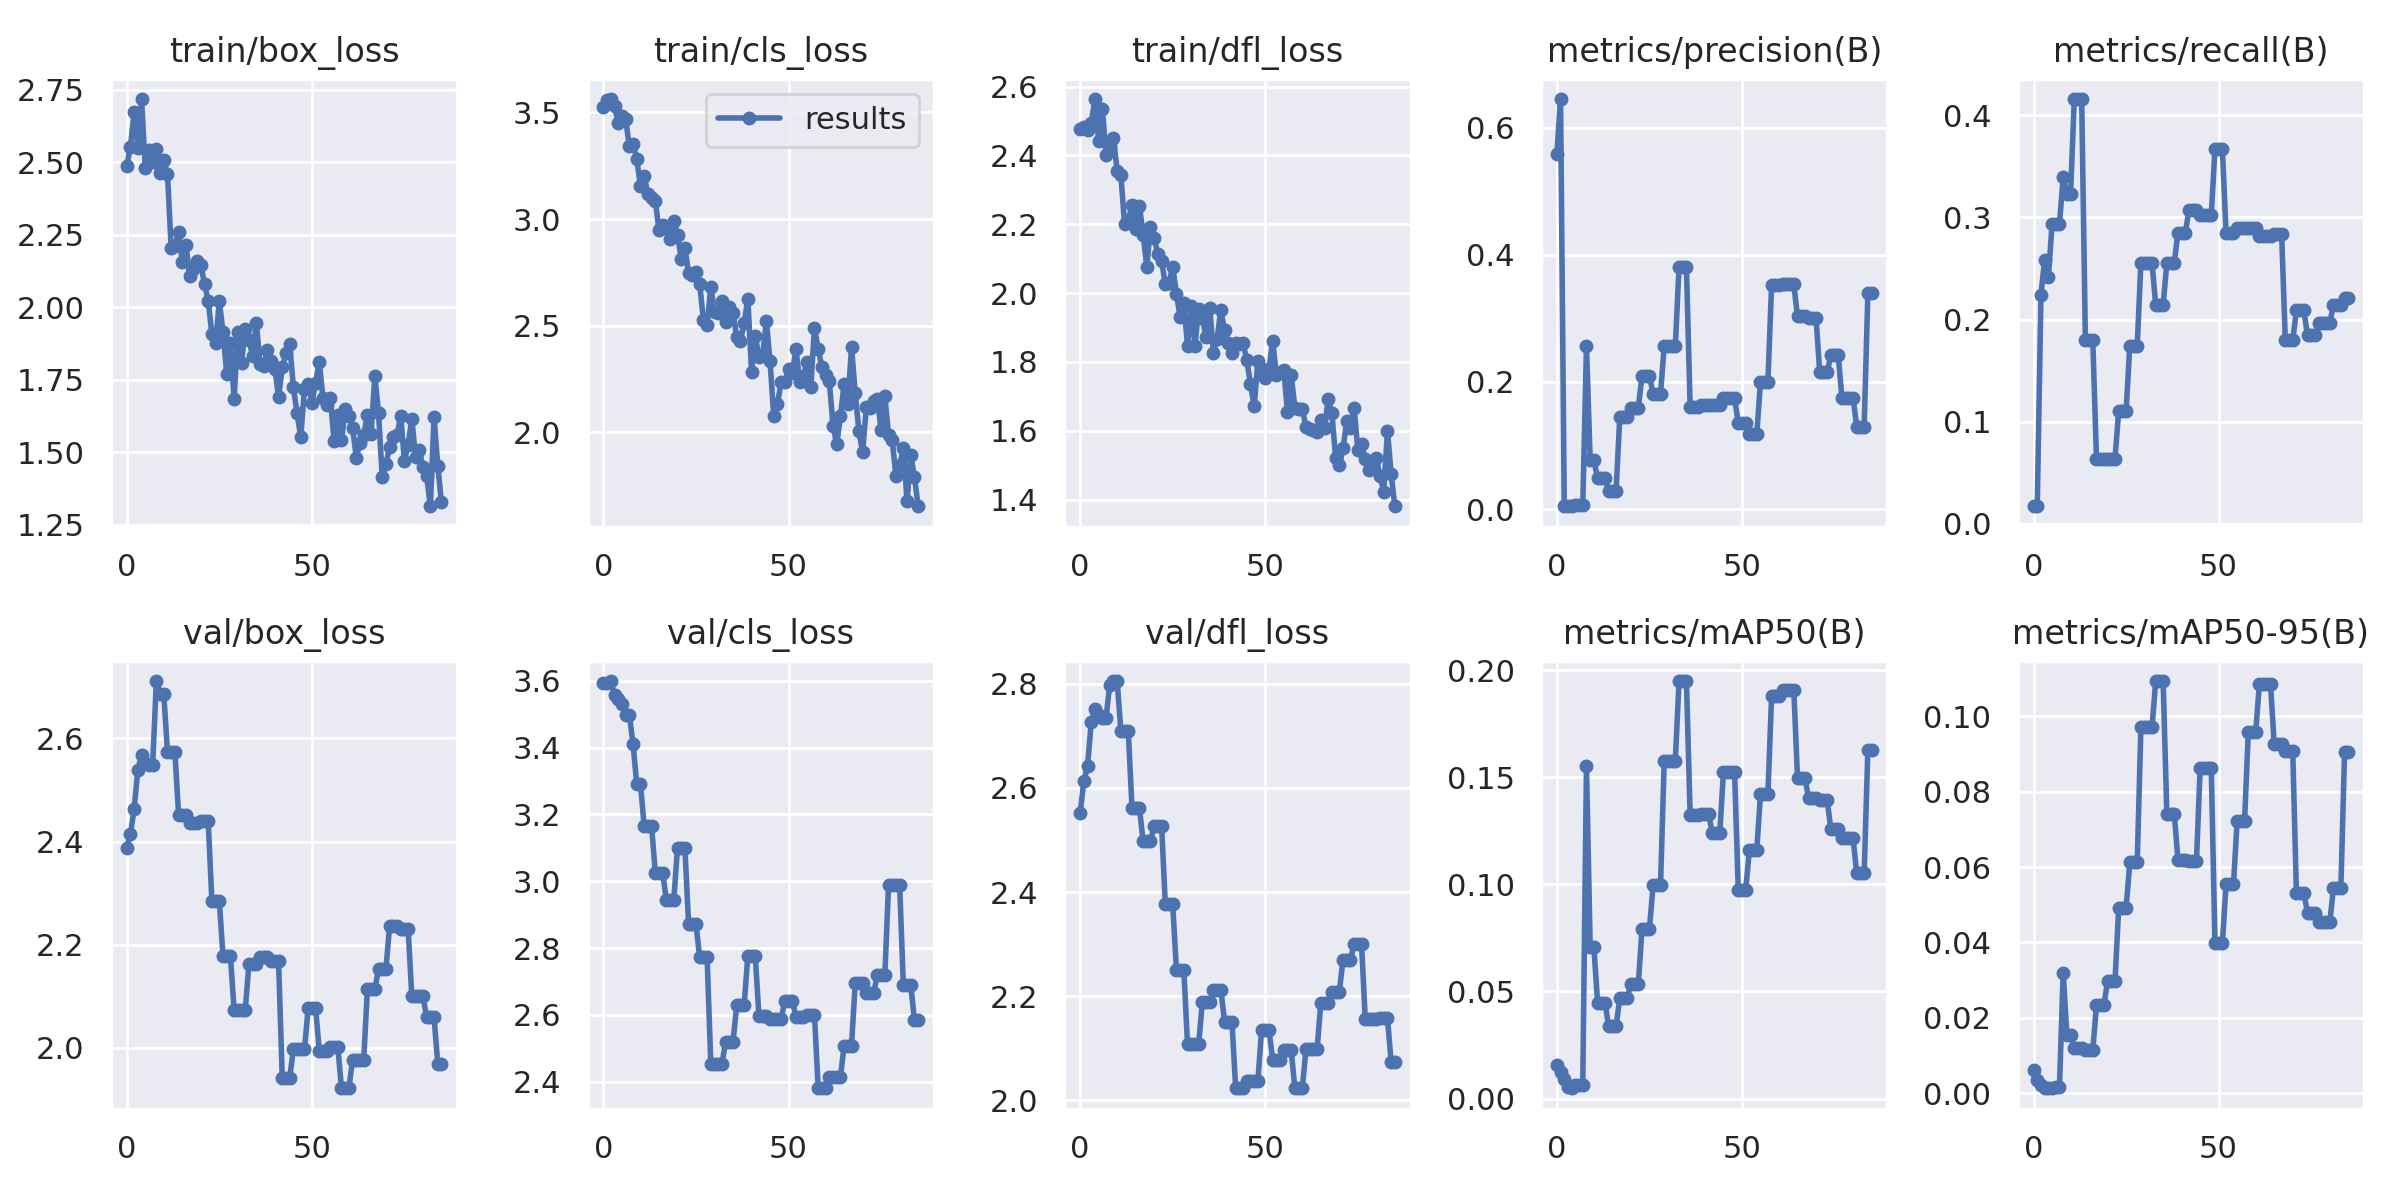

The table this chart was drawn from, first rows:
epoch, train/box_loss, train/cls_loss, train/dfl_loss, metrics/precision(B), metrics/recall(B), metrics/mAP50(B), metrics/mAP50-95(B), val/box_loss, val/cls_loss, val/dfl_loss, lr/pg0, lr/pg1, lr/pg2
0, 2.487, 3.526, 2.478, 0.5584, 0.01724, 0.01561, 0.0062, 2.388, 3.595, 2.552, 0.0964, 0.0004, 0.0004
1, 2.554, 3.558, 2.483, 0.6449, 0.01724, 0.01252, 0.00338, 2.414, 3.592, 2.612, 0.0919, 0.000897, 0.000897
2, 2.672, 3.563, 2.475, 0.00435, 0.2241, 0.00927, 0.00209, 2.464, 3.6, 2.642, 0.08739, 0.001391, 0.001391
3, 2.549, 3.529, 2.494, 0.00502, 0.2586, 0.00525, 0.00132, 2.539, 3.558, 2.726, 0.08288, 0.001881, 0.001881
4, 2.718, 3.451, 2.564, 0.00468, 0.2414, 0.00481, 0.00139, 2.568, 3.547, 2.752, 0.07837, 0.002368, 0.002368
5, 2.479, 3.482, 2.442, 0.00568, 0.2931, 0.00632, 0.00147, 2.552, 3.531, 2.74, 0.07385, 0.002852, 0.002852
6, 2.543, 3.468, 2.535, 0.00567, 0.2931, 0.00647, 0.00158, 2.549, 3.497, 2.735, 0.06933, 0.003333, 0.003333
7, 2.502, 3.34, 2.401, 0.00567, 0.2931, 0.00647, 0.00158, 2.549, 3.497, 2.735, 0.06481, 0.00381, 0.00381
8, 2.546, 3.352, 2.427, 0.256, 0.3398, 0.1552, 0.03201, 2.711, 3.411, 2.799, 0.06028, 0.004284, 0.004284
9, 2.462, 3.281, 2.451, 0.07712, 0.3225, 0.07074, 0.01544, 2.686, 3.29, 2.805, 0.05575, 0.004755, 0.004755
10, 2.507, 3.154, 2.355, 0.07712, 0.3225, 0.07074, 0.01544, 2.686, 3.29, 2.805, 0.05122, 0.005222, 0.005222
11, 2.461, 3.202, 2.343, 0.04816, 0.4158, 0.0448, 0.01201, 2.574, 3.165, 2.709, 0.04669, 0.005686, 0.005686
12, 2.204, 3.119, 2.2, 0.04816, 0.4158, 0.0448, 0.01201, 2.574, 3.165, 2.709, 0.04215, 0.006147, 0.006147
13, 2.21, 3.1, 2.21, 0.04816, 0.4158, 0.0448, 0.01201, 2.574, 3.165, 2.709, 0.0376, 0.006604, 0.006604
14, 2.261, 3.087, 2.256, 0.02873, 0.1795, 0.03371, 0.01147, 2.452, 3.026, 2.562, 0.03306, 0.007058, 0.007058
15, 2.157, 2.946, 2.186, 0.02873, 0.1795, 0.03371, 0.01147, 2.452, 3.026, 2.562, 0.02851, 0.007509, 0.007509
16, 2.215, 2.97, 2.254, 0.02873, 0.1795, 0.03371, 0.01147, 2.452, 3.026, 2.562, 0.02396, 0.007957, 0.007957
17, 2.107, 2.958, 2.17, 0.1451, 0.06389, 0.04698, 0.02331, 2.436, 2.943, 2.498, 0.0194, 0.008401, 0.008401
18, 2.13, 2.904, 2.077, 0.1451, 0.06389, 0.04698, 0.02331, 2.436, 2.943, 2.498, 0.01484, 0.008842, 0.008842
19, 2.16, 2.993, 2.191, 0.1451, 0.06389, 0.04698, 0.02331, 2.436, 2.943, 2.498, 0.01028, 0.009279, 0.009279
20, 2.147, 2.926, 2.159, 0.1591, 0.06389, 0.05341, 0.02981, 2.44, 3.1, 2.527, 0.00934, 0.00934, 0.00934
21, 2.081, 2.814, 2.113, 0.1591, 0.06389, 0.05341, 0.02981, 2.44, 3.1, 2.527, 0.00934, 0.00934, 0.00934
22, 2.022, 2.864, 2.094, 0.1591, 0.06389, 0.05341, 0.02981, 2.44, 3.1, 2.527, 0.009307, 0.009307, 0.009307
23, 1.907, 2.747, 2.025, 0.2098, 0.1105, 0.07914, 0.04921, 2.284, 2.871, 2.376, 0.009274, 0.009274, 0.009274
24, 1.876, 2.736, 2.028, 0.2098, 0.1105, 0.07914, 0.04921, 2.284, 2.871, 2.376, 0.009241, 0.009241, 0.009241
25, 2.021, 2.75, 2.077, 0.2098, 0.1105, 0.07914, 0.04921, 2.284, 2.871, 2.376, 0.009208, 0.009208, 0.009208
26, 1.914, 2.693, 1.998, 0.1811, 0.1744, 0.09951, 0.06124, 2.178, 2.772, 2.251, 0.009175, 0.009175, 0.009175
27, 1.771, 2.526, 1.931, 0.1811, 0.1744, 0.09951, 0.06124, 2.178, 2.772, 2.251, 0.009142, 0.009142, 0.009142
28, 1.876, 2.501, 1.971, 0.1811, 0.1744, 0.09951, 0.06124, 2.178, 2.772, 2.251, 0.009109, 0.009109, 0.009109
29, 1.685, 2.683, 1.847, 0.2564, 0.2556, 0.1577, 0.09706, 2.073, 2.452, 2.107, 0.009076, 0.009076, 0.009076
30, 1.916, 2.563, 1.963, 0.2564, 0.2556, 0.1577, 0.09706, 2.073, 2.452, 2.107, 0.009043, 0.009043, 0.009043
31, 1.81, 2.559, 1.848, 0.2564, 0.2556, 0.1577, 0.09706, 2.073, 2.452, 2.107, 0.00901, 0.00901, 0.00901
32, 1.925, 2.614, 1.954, 0.2564, 0.2556, 0.1577, 0.09706, 2.073, 2.452, 2.107, 0.008977, 0.008977, 0.008977
33, 1.889, 2.517, 1.928, 0.3804, 0.214, 0.1949, 0.1094, 2.163, 2.52, 2.188, 0.008944, 0.008944, 0.008944
34, 1.832, 2.589, 1.872, 0.3804, 0.214, 0.1949, 0.1094, 2.163, 2.52, 2.188, 0.008911, 0.008911, 0.008911
35, 1.946, 2.562, 1.956, 0.3804, 0.214, 0.1949, 0.1094, 2.163, 2.52, 2.188, 0.008878, 0.008878, 0.008878
36, 1.806, 2.447, 1.827, 0.1606, 0.2556, 0.1322, 0.07419, 2.176, 2.629, 2.212, 0.008845, 0.008845, 0.008845
37, 1.799, 2.429, 1.868, 0.1606, 0.2556, 0.1322, 0.07419, 2.176, 2.629, 2.212, 0.008812, 0.008812, 0.008812
38, 1.852, 2.512, 1.952, 0.1606, 0.2556, 0.1322, 0.07419, 2.176, 2.629, 2.212, 0.008779, 0.008779, 0.008779
39, 1.814, 2.627, 1.892, 0.1643, 0.285, 0.1326, 0.06186, 2.169, 2.777, 2.151, 0.008746, 0.008746, 0.008746
40, 1.788, 2.285, 1.855, 0.1643, 0.285, 0.1326, 0.06186, 2.169, 2.777, 2.151, 0.008713, 0.008713, 0.008713
41, 1.691, 2.454, 1.826, 0.1643, 0.285, 0.1326, 0.06186, 2.169, 2.777, 2.151, 0.00868, 0.00868, 0.00868
42, 1.793, 2.351, 1.856, 0.163, 0.3073, 0.1238, 0.06158, 1.941, 2.596, 2.024, 0.008647, 0.008647, 0.008647
43, 1.843, 2.363, 1.854, 0.163, 0.3073, 0.1238, 0.06158, 1.941, 2.596, 2.024, 0.008614, 0.008614, 0.008614
44, 1.874, 2.521, 1.855, 0.163, 0.3073, 0.1238, 0.06158, 1.941, 2.596, 2.024, 0.008581, 0.008581, 0.008581
45, 1.725, 2.333, 1.806, 0.1747, 0.3022, 0.1526, 0.0862, 1.997, 2.589, 2.036, 0.008548, 0.008548, 0.008548
46, 1.634, 2.074, 1.736, 0.1747, 0.3022, 0.1526, 0.0862, 1.997, 2.589, 2.036, 0.008515, 0.008515, 0.008515
47, 1.552, 2.131, 1.671, 0.1747, 0.3022, 0.1526, 0.0862, 1.997, 2.589, 2.036, 0.008482, 0.008482, 0.008482
48, 1.719, 2.236, 1.801, 0.1747, 0.3022, 0.1526, 0.0862, 1.997, 2.589, 2.036, 0.008449, 0.008449, 0.008449
49, 1.737, 2.238, 1.778, 0.1349, 0.3668, 0.09732, 0.03976, 2.077, 2.642, 2.135, 0.008416, 0.008416, 0.008416
50, 1.672, 2.295, 1.754, 0.1349, 0.3668, 0.09732, 0.03976, 2.077, 2.642, 2.135, 0.008383, 0.008383, 0.008383
51, 1.739, 2.278, 1.78, 0.1349, 0.3668, 0.09732, 0.03976, 2.077, 2.642, 2.135, 0.00835, 0.00835, 0.00835
52, 1.813, 2.391, 1.862, 0.1176, 0.285, 0.116, 0.0555, 1.995, 2.595, 2.078, 0.008317, 0.008317, 0.008317
53, 1.686, 2.235, 1.762, 0.1176, 0.285, 0.116, 0.0555, 1.995, 2.595, 2.078, 0.008284, 0.008284, 0.008284
54, 1.664, 2.266, 1.772, 0.1176, 0.285, 0.116, 0.0555, 1.995, 2.595, 2.078, 0.008251, 0.008251, 0.008251
55, 1.688, 2.329, 1.777, 0.1999, 0.2901, 0.142, 0.07234, 2.002, 2.6, 2.096, 0.008218, 0.008218, 0.008218
56, 1.538, 2.214, 1.655, 0.1999, 0.2901, 0.142, 0.07234, 2.002, 2.6, 2.096, 0.008185, 0.008185, 0.008185
57, 1.63, 2.49, 1.762, 0.1999, 0.2901, 0.142, 0.07234, 2.002, 2.6, 2.096, 0.008152, 0.008152, 0.008152
58, 1.541, 2.39, 1.666, 0.3521, 0.2901, 0.1877, 0.09577, 1.922, 2.38, 2.023, 0.008119, 0.008119, 0.008119
59, 1.649, 2.309, 1.662, 0.3521, 0.2901, 0.1877, 0.09577, 1.922, 2.38, 2.023, 0.008086, 0.008086, 0.008086
... 26 more rows
